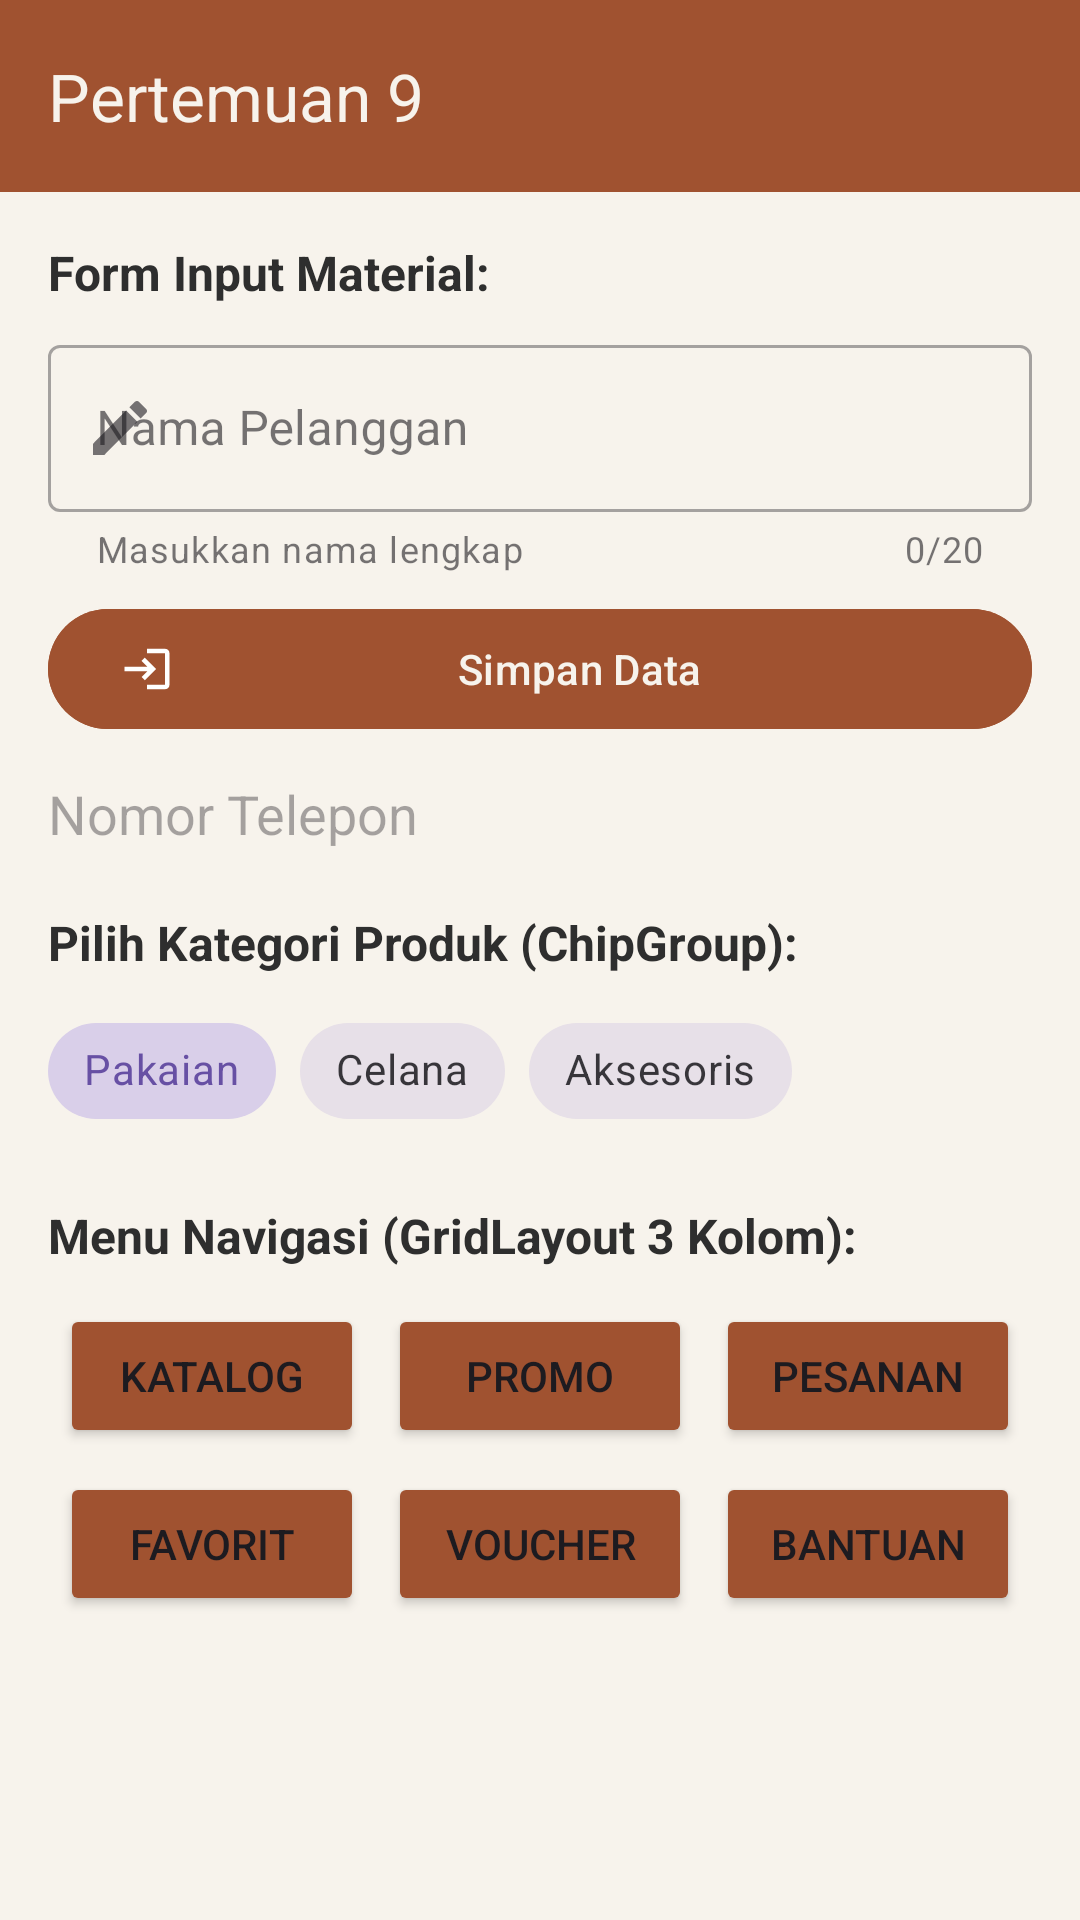

Layout XML and referenced resources for this Android screen:
<!-- AndroidManifest.xml: application theme Theme.RuangKarya -->
<!-- res/layout/activity_ninth.xml -->
<?xml version="1.0" encoding="utf-8"?>
<androidx.coordinatorlayout.widget.CoordinatorLayout
    xmlns:android="http://schemas.android.com/apk/res/android"
    xmlns:app="http://schemas.android.com/apk/res-auto"
    android:layout_width="match_parent"
    android:layout_height="match_parent"
    android:background="@color/cream">

    <com.google.android.material.appbar.AppBarLayout
        android:layout_width="match_parent"
        android:layout_height="wrap_content">

        <androidx.appcompat.widget.Toolbar
            android:id="@+id/toolbar"
            android:layout_width="match_parent"
            android:layout_height="?attr/actionBarSize"
            android:background="@color/terracotta"
            app:title="Pertemuan 9"
            app:titleTextColor="@color/cream" />
    </com.google.android.material.appbar.AppBarLayout>

    <androidx.core.widget.NestedScrollView
        android:layout_width="match_parent"
        android:layout_height="match_parent"
        android:padding="16dp"
        app:layout_behavior="@string/appbar_scrolling_view_behavior">

        <LinearLayout
            android:layout_width="match_parent"
            android:layout_height="wrap_content"
            android:orientation="vertical">

            
            <TextView
                android:layout_width="wrap_content"
                android:layout_height="wrap_content"
                android:text="Form Input Material:"
                android:textStyle="bold"
                android:textSize="16sp"
                android:textColor="@color/charcoal"
                android:layout_marginBottom="8dp" />

            <com.google.android.material.textfield.TextInputLayout
                android:id="@+id/textInputLayout"
                style="@style/Widget.MaterialComponents.TextInputLayout.OutlinedBox"
                android:layout_width="match_parent"
                android:layout_height="wrap_content"
                android:hint="Nama Pelanggan"
                app:counterEnabled="true"
                app:counterMaxLength="20"
                app:helperText="Masukkan nama lengkap"
                app:startIconDrawable="@drawable/ic_edit">

                <com.google.android.material.textfield.TextInputEditText
                    android:id="@+id/etName"
                    android:layout_width="match_parent"
                    android:layout_height="wrap_content"
                    android:inputType="textPersonName" />
            </com.google.android.material.textfield.TextInputLayout>

            <com.google.android.material.button.MaterialButton
                android:id="@+id/btnLogin"
                android:layout_width="match_parent"
                android:layout_height="wrap_content"
                android:layout_marginTop="8dp"
                android:backgroundTint="@color/terracotta"
                android:textColor="@color/cream"
                android:text="Simpan Data"
                app:icon="@drawable/ic_login" />

            
            <EditText
                android:id="@+id/etPhone"
                android:layout_width="match_parent"
                android:layout_height="wrap_content"
                android:layout_marginTop="12dp"
                android:background="@drawable/bg_rounded_container"
                android:hint="Nomor Telepon"
                android:inputType="phone" />

            
            <TextView
                android:layout_width="wrap_content"
                android:layout_height="wrap_content"
                android:text="Pilih Kategori Produk (ChipGroup):"
                android:textStyle="bold"
                android:textSize="16sp"
                android:textColor="@color/charcoal"
                android:layout_marginTop="20dp"
                android:layout_marginBottom="8dp" />

            <com.google.android.material.chip.ChipGroup
                android:id="@+id/chipGroupFilter"
                android:layout_width="match_parent"
                android:layout_height="wrap_content"
                app:singleSelection="true">

                <com.google.android.material.chip.Chip
                    android:id="@+id/chipBaju"
                    style="@style/Widget.MaterialComponents.Chip.Choice"
                    android:layout_width="wrap_content"
                    android:layout_height="wrap_content"
                    android:checked="true"
                    android:text="Pakaian" />

                <com.google.android.material.chip.Chip
                    android:id="@+id/chipCelana"
                    style="@style/Widget.MaterialComponents.Chip.Choice"
                    android:layout_width="wrap_content"
                    android:layout_height="wrap_content"
                    android:text="Celana" />

                <com.google.android.material.chip.Chip
                    android:id="@+id/chipAksesoris"
                    style="@style/Widget.MaterialComponents.Chip.Choice"
                    android:layout_width="wrap_content"
                    android:layout_height="wrap_content"
                    android:text="Aksesoris" />
            </com.google.android.material.chip.ChipGroup>

            
            <TextView
                android:layout_width="wrap_content"
                android:layout_height="wrap_content"
                android:text="Menu Navigasi (GridLayout 3 Kolom):"
                android:textStyle="bold"
                android:textSize="16sp"
                android:textColor="@color/charcoal"
                android:layout_marginTop="20dp"
                android:layout_marginBottom="8dp" />

            <GridLayout
                android:id="@+id/gridLayoutMenu"
                android:layout_width="match_parent"
                android:layout_height="wrap_content"
                android:columnCount="3"
                android:useDefaultMargins="true">

                <Button
                    android:id="@+id/btnMenu1"
                    android:layout_width="0dp"
                    android:layout_height="wrap_content"
                    android:layout_columnWeight="1"
                    android:layout_gravity="fill_horizontal"
                    android:backgroundTint="@color/terracotta"
                    android:text="Katalog" />

                <Button
                    android:id="@+id/btnMenu2"
                    android:layout_width="0dp"
                    android:layout_height="wrap_content"
                    android:layout_columnWeight="1"
                    android:layout_gravity="fill_horizontal"
                    android:backgroundTint="@color/terracotta"
                    android:text="Promo" />

                <Button
                    android:id="@+id/btnMenu3"
                    android:layout_width="0dp"
                    android:layout_height="wrap_content"
                    android:layout_columnWeight="1"
                    android:layout_gravity="fill_horizontal"
                    android:backgroundTint="@color/terracotta"
                    android:text="Pesanan" />

                <Button
                    android:id="@+id/btnMenu4"
                    android:layout_width="0dp"
                    android:layout_height="wrap_content"
                    android:layout_columnWeight="1"
                    android:layout_gravity="fill_horizontal"
                    android:backgroundTint="@color/terracotta"
                    android:text="Favorit" />

                <Button
                    android:id="@+id/btnMenu5"
                    android:layout_width="0dp"
                    android:layout_height="wrap_content"
                    android:layout_columnWeight="1"
                    android:layout_gravity="fill_horizontal"
                    android:backgroundTint="@color/terracotta"
                    android:text="Voucher" />

                <Button
                    android:id="@+id/btnMenu6"
                    android:layout_width="0dp"
                    android:layout_height="wrap_content"
                    android:layout_columnWeight="1"
                    android:layout_gravity="fill_horizontal"
                    android:backgroundTint="@color/terracotta"
                    android:text="Bantuan" />
            </GridLayout>

        </LinearLayout>
    </androidx.core.widget.NestedScrollView>
</androidx.coordinatorlayout.widget.CoordinatorLayout>
<!-- resources referenced by this layout -->
<resources>
  <color name="charcoal">#2E2E2E</color>
  <color name="cream">#F7F3EC</color>
  <color name="terracotta">#A05230</color>
  <!-- drawable ic_edit (drawable) -->
  <vector xmlns:android="http://schemas.android.com/apk/res/android"
      android:width="24dp"
      android:height="24dp"
      android:viewportWidth="24"
      android:viewportHeight="24">
    <path
        android:fillColor="@color/terracotta"
        android:pathData="M3,17.25V21h3.75L17.81,9.94l-3.75,-3.75L3,17.25zM20.71,7.04c0.39,-0.39 0.39,-1.02 0,-1.41l-2.34,-2.34c-0.39,-0.39 -1.02,-0.39 -1.41,0l-1.83,1.83 3.75,3.75 1.83,-1.83z"/>
  </vector>
  <!-- drawable ic_login (drawable) -->
  <vector xmlns:android="http://schemas.android.com/apk/res/android"
      android:width="24dp"
      android:height="24dp"
      android:viewportWidth="24"
      android:viewportHeight="24">
    <path
        android:fillColor="@color/cream"
        android:pathData="M11,7L9.6,8.4l2.6,2.6H2v2h10.2l-2.6,2.6L11,17l5,-5 -5,-5zM20,19h-8v2h8c1.1,0 2,-0.9 2,-2V5c0,-1.1 -0.9,-2 -2,-2h-8v2h8v14z"/>
  </vector>
  <style name="Theme.RuangKarya" parent="Base.Theme.RuangKarya" />
  <style name="Base.Theme.RuangKarya" parent="Theme.Material3.DayNight.NoActionBar">
          
          
      </style>
</resources>
